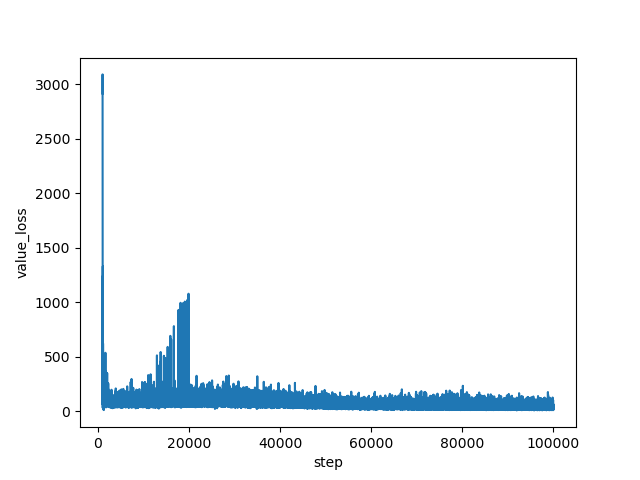

The file beside this chart, header and first rows:
step, value_loss
1000, 2914
1001, 3030
1002, 3009
1003, 3080
1004, 2820
1005, 3089
1006, 3045
1007, 2714
1008, 2581
1009, 2596
1010, 2289
1011, 2399
1012, 2289
1013, 2238
1014, 2254
1015, 2289
1016, 2069
1017, 1917
1018, 1829
1019, 1427
1020, 1575
1021, 1375
1022, 1210
1023, 1236
1024, 942.1
1025, 894.2
1026, 819.3
1027, 658
1028, 464.1
1029, 487.9
1030, 359
1031, 339.2
1032, 238.6
1033, 245.5
1034, 111.3
1035, 167.5
1036, 243.1
1037, 64.56
1038, 159.9
1039, 31.44
1040, 178.2
1041, 39.29
1042, 31.63
1043, 175.7
1044, 300.2
1045, 60.44
1046, 68.51
1047, 328.5
1048, 210.4
1049, 460.6
1050, 391.1
1051, 223.4
1052, 245.4
1053, 488.3
1054, 407.7
1055, 376.7
1056, 412.9
1057, 252
1058, 91.83
1059, 59.94
... 98,940 more rows
